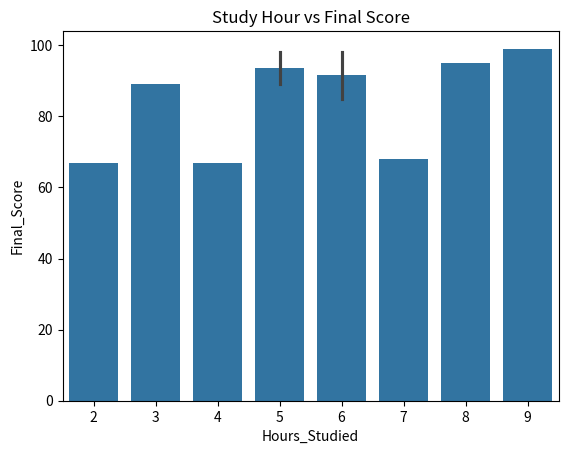

Python code for this plot:
import pandas as pd
import matplotlib.pyplot as plt
import seaborn as sns

data = {
    "Hours_Studied":[2,5,6,7,3,5,4,8,6,9],
    "Attendance":[80,70,90,70,56,90,80,95,85,98],
    "Previous_Score":[45,78,90,67,90,97,87,88,76,95],
    "Final_Score":[67,89,98,68,89,98,67,95,85,99],
    "Sleep_Hours":[6,7,8,5,6,8,7,9,6,8],
    "Assignments":[5,8,9,6,7,10,8,9,7,10],
    "Study_Material":[1,2,3,2,1,3,2,3,2,3],
    "Test_Attempts":[2,3,4,2,3,5,3,4,2,5],
    "Class_Participation":[70,80,90,60,75,95,85,90,70,98],
    "Revision_Hours":[1,2,3,1,2,4,2,3,2,5]
}

df = pd.DataFrame(data)

print(df.head())
print("Shape:",df.shape)
print(df.isnull().sum())

sns.barplot(data=df,x="Hours_Studied",y="Final_Score")
plt.title("Study Hour vs Final Score")
plt.show()
